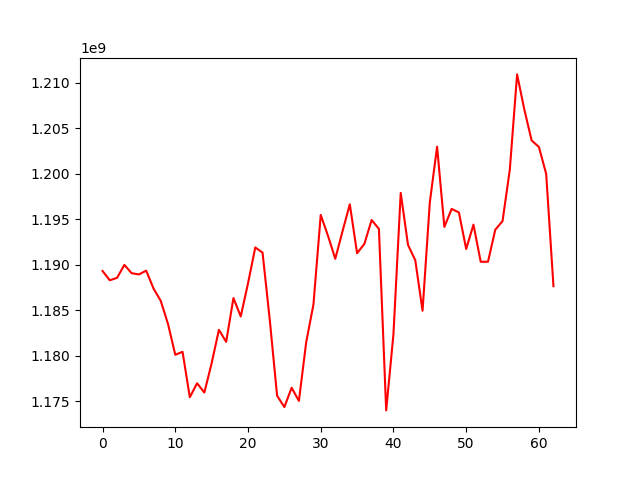

The data file committed next to this chart (first rows):
, 0
0, 1189311089
1, 1188288106
2, 1188562416
3, 1189979403
4, 1189069528
5, 1188932810
6, 1189345619
7, 1187402985
8, 1186029155
9, 1183501385
10, 1180105663
11, 1180436981
12, 1175452101
13, 1176982013
14, 1175967021
15, 1179180287
16, 1182850738
17, 1181534546
18, 1186339020
19, 1184318550
20, 1187941921
21, 1191893979
22, 1191328200
23, 1183884979
24, 1175618849
25, 1174370552
26, 1176493342
27, 1175046664
28, 1181470271
29, 1185641421
30, 1195466019
31, 1193168949
32, 1190646039
33, 1193684072
34, 1196631935
35, 1191256640
36, 1192285547
37, 1194903996
38, 1193932936
39, 1174005555
40, 1182375743
41, 1197880746
42, 1192172086
43, 1190489367
44, 1184947587
45, 1196844196
46, 1202959016
47, 1194148826
48, 1196122868
49, 1195734056
50, 1191721497
51, 1194397967
52, 1190319185
53, 1190328477
54, 1193838928
55, 1194788970
56, 1200440461
57, 1210890383
58, 1207020350
59, 1203638933
... 3 more rows
